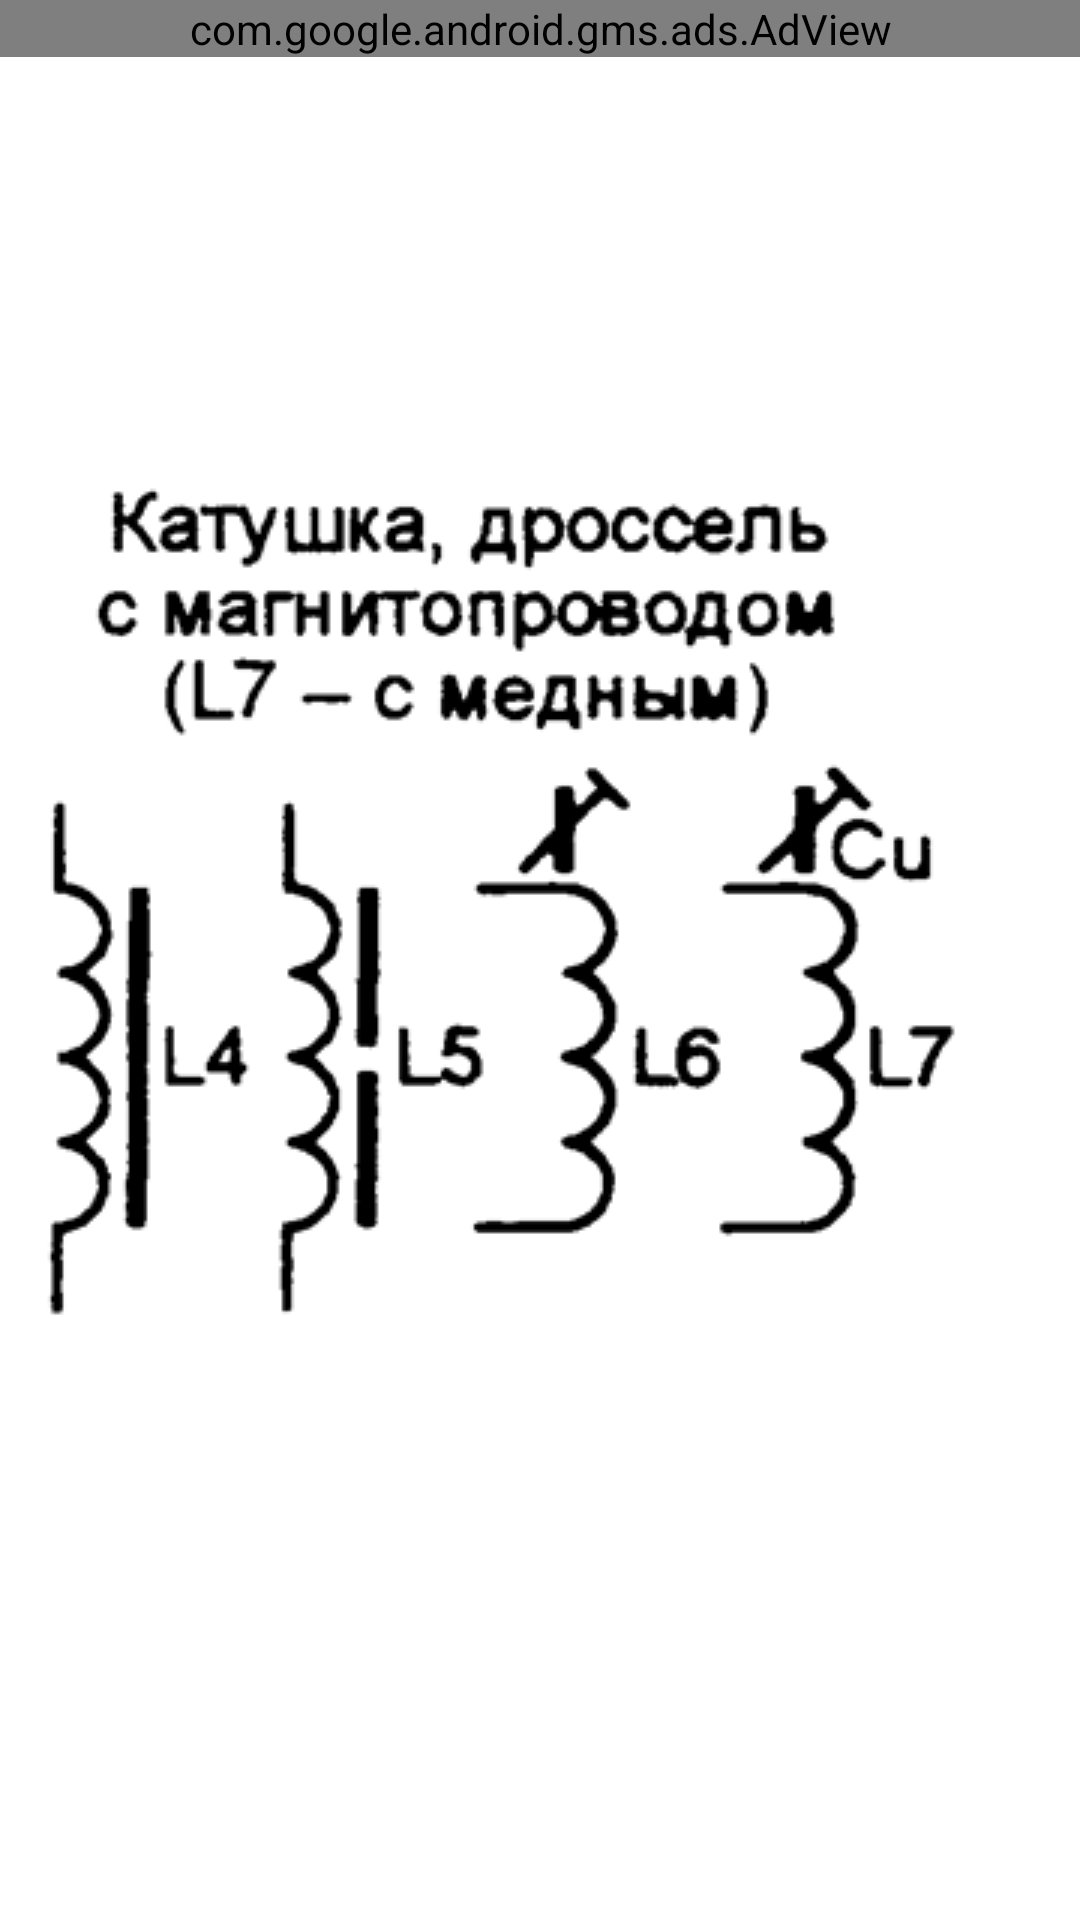

Write the Android layout XML for this screen, with the resource values it uses.
<!-- AndroidManifest.xml: application theme AppTheme -->
<!-- res/layout/drosel.xml -->
<?xml version="1.0" encoding="utf-8"?>
<GridLayout xmlns:android="http://schemas.android.com/apk/res/android"
    xmlns:ads="http://schemas.android.com/apk/res-auto"
    android:layout_width="match_parent"
    android:layout_height="match_parent"
    android:columnCount="1" >

    
      <com.google.android.gms.ads.AdView android:id="@+id/adView"
                         android:layout_width="match_parent"
                         android:layout_height="wrap_content"
                         ads:adSize="BANNER"
                         ads:adUnitId="ca-app-pub-5003430254904692/4426276367"/>
    <ImageView
        android:id="@+id/imageView1"
        android:layout_column="0"
        android:layout_gravity="left|center_vertical"
        android:layout_row="0"
        android:src="@drawable/dros" />

</GridLayout>
<!-- resources referenced by this layout -->
<resources>
  <!-- drawable dros: png bitmap (drawable, 27926 bytes) -->
</resources>
